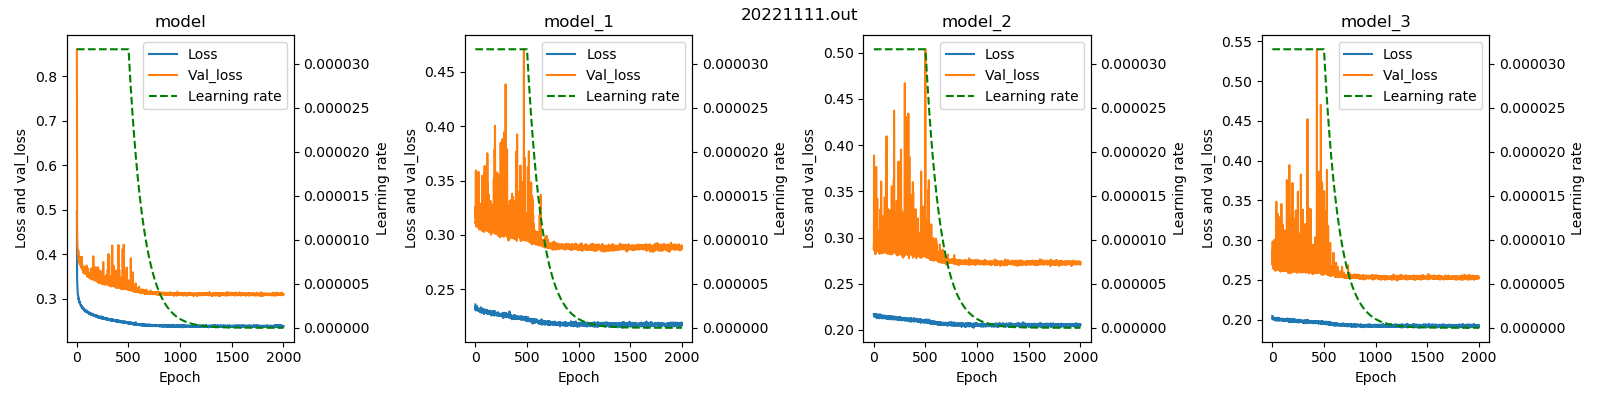

Values plotted in this chart, from the file beside it:
, Model name, Epoch, Loss, Val_loss, Learning rate
0, model, 1, 0.4975, 0.8609, 3.162277789670043e-05
1, model, 2, 0.3748, 0.6531, 3.162277789670043e-05
2, model, 3, 0.3526, 0.4815, 3.162277789670043e-05
3, model, 4, 0.3387, 0.4582, 3.162277789670043e-05
4, model, 5, 0.3329, 0.431, 3.162277789670043e-05
5, model, 6, 0.326, 0.4223, 3.162277789670043e-05
6, model, 7, 0.322, 0.4208, 3.162277789670043e-05
7, model, 8, 0.3179, 0.4142, 3.162277789670043e-05
8, model, 9, 0.3129, 0.4098, 3.162277789670043e-05
9, model, 10, 0.3118, 0.4088, 3.162277789670043e-05
10, model, 11, 0.3101, 0.4037, 3.162277789670043e-05
11, model, 12, 0.3088, 0.4043, 3.162277789670043e-05
12, model, 13, 0.3074, 0.3984, 3.162277789670043e-05
13, model, 14, 0.3062, 0.403, 3.162277789670043e-05
14, model, 15, 0.3049, 0.4088, 3.162277789670043e-05
15, model, 16, 0.3034, 0.4019, 3.162277789670043e-05
16, model, 17, 0.3018, 0.3946, 3.162277789670043e-05
17, model, 18, 0.2987, 0.3921, 3.162277789670043e-05
18, model, 19, 0.3011, 0.3865, 3.162277789670043e-05
19, model, 20, 0.2983, 0.3933, 3.162277789670043e-05
20, model, 21, 0.2961, 0.3868, 3.162277789670043e-05
21, model, 22, 0.2968, 0.3859, 3.162277789670043e-05
22, model, 23, 0.2948, 0.3941, 3.162277789670043e-05
23, model, 24, 0.2944, 0.3878, 3.162277789670043e-05
24, model, 25, 0.2915, 0.3892, 3.162277789670043e-05
25, model, 26, 0.2931, 0.3948, 3.162277789670043e-05
26, model, 27, 0.2932, 0.3808, 3.162277789670043e-05
27, model, 28, 0.2942, 0.3858, 3.162277789670043e-05
28, model, 29, 0.2921, 0.3801, 3.162277789670043e-05
29, model, 30, 0.2908, 0.3836, 3.162277789670043e-05
30, model, 31, 0.2905, 0.3796, 3.162277789670043e-05
31, model, 32, 0.2898, 0.3775, 3.162277789670043e-05
32, model, 33, 0.2902, 0.3837, 3.162277789670043e-05
33, model, 34, 0.2882, 0.3756, 3.162277789670043e-05
34, model, 35, 0.288, 0.3909, 3.162277789670043e-05
35, model, 36, 0.2871, 0.3781, 3.162277789670043e-05
36, model, 37, 0.286, 0.3751, 3.162277789670043e-05
37, model, 38, 0.2861, 0.3769, 3.162277789670043e-05
38, model, 39, 0.2844, 0.3846, 3.162277789670043e-05
39, model, 40, 0.2859, 0.3939, 3.162277789670043e-05
40, model, 41, 0.2835, 0.3744, 3.162277789670043e-05
41, model, 42, 0.2847, 0.376, 3.162277789670043e-05
42, model, 43, 0.2854, 0.3872, 3.162277789670043e-05
43, model, 44, 0.2842, 0.3709, 3.162277789670043e-05
44, model, 45, 0.2848, 0.3778, 3.162277789670043e-05
45, model, 46, 0.2842, 0.3704, 3.162277789670043e-05
46, model, 47, 0.2822, 0.3699, 3.162277789670043e-05
47, model, 48, 0.2823, 0.3734, 3.162277789670043e-05
48, model, 49, 0.2814, 0.3947, 3.162277789670043e-05
49, model, 50, 0.2825, 0.3681, 3.162277789670043e-05
50, model, 51, 0.2808, 0.3681, 3.162277789670043e-05
51, model, 52, 0.2803, 0.3684, 3.162277789670043e-05
52, model, 53, 0.2813, 0.3727, 3.162277789670043e-05
53, model, 54, 0.2805, 0.3726, 3.162277789670043e-05
54, model, 55, 0.2789, 0.3751, 3.162277789670043e-05
55, model, 56, 0.2785, 0.3658, 3.162277789670043e-05
56, model, 57, 0.2791, 0.3652, 3.162277789670043e-05
57, model, 58, 0.2813, 0.3669, 3.162277789670043e-05
58, model, 59, 0.278, 0.3693, 3.162277789670043e-05
59, model, 60, 0.2792, 0.363, 3.162277789670043e-05
... 7,940 more rows
